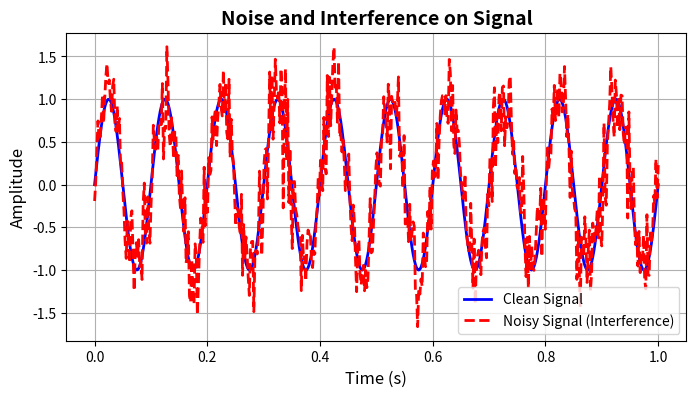

The script that saved this image:
import numpy as np
import matplotlib.pyplot as plt

# Generate a clean signal
time = np.linspace(0, 1, 500)
clean_signal = np.sin(2 * np.pi * 10 * time)

# Adding noise to the signal (simulating interference)
noise = np.random.normal(0, 0.3, clean_signal.shape)
noisy_signal = clean_signal + noise

# Plotting clean and noisy signals
plt.figure(figsize=(8, 4))

plt.plot(time, clean_signal, label='Clean Signal', color='blue', linewidth=2)
plt.plot(time, noisy_signal, label='Noisy Signal (Interference)', color='red', linestyle='--', linewidth=2)

# Labeling and formatting
plt.title("Noise and Interference on Signal", fontsize=14, weight='bold')
plt.xlabel("Time (s)", fontsize=12)
plt.ylabel("Amplitude", fontsize=12)
plt.legend()
plt.grid(True)
plt.show()
